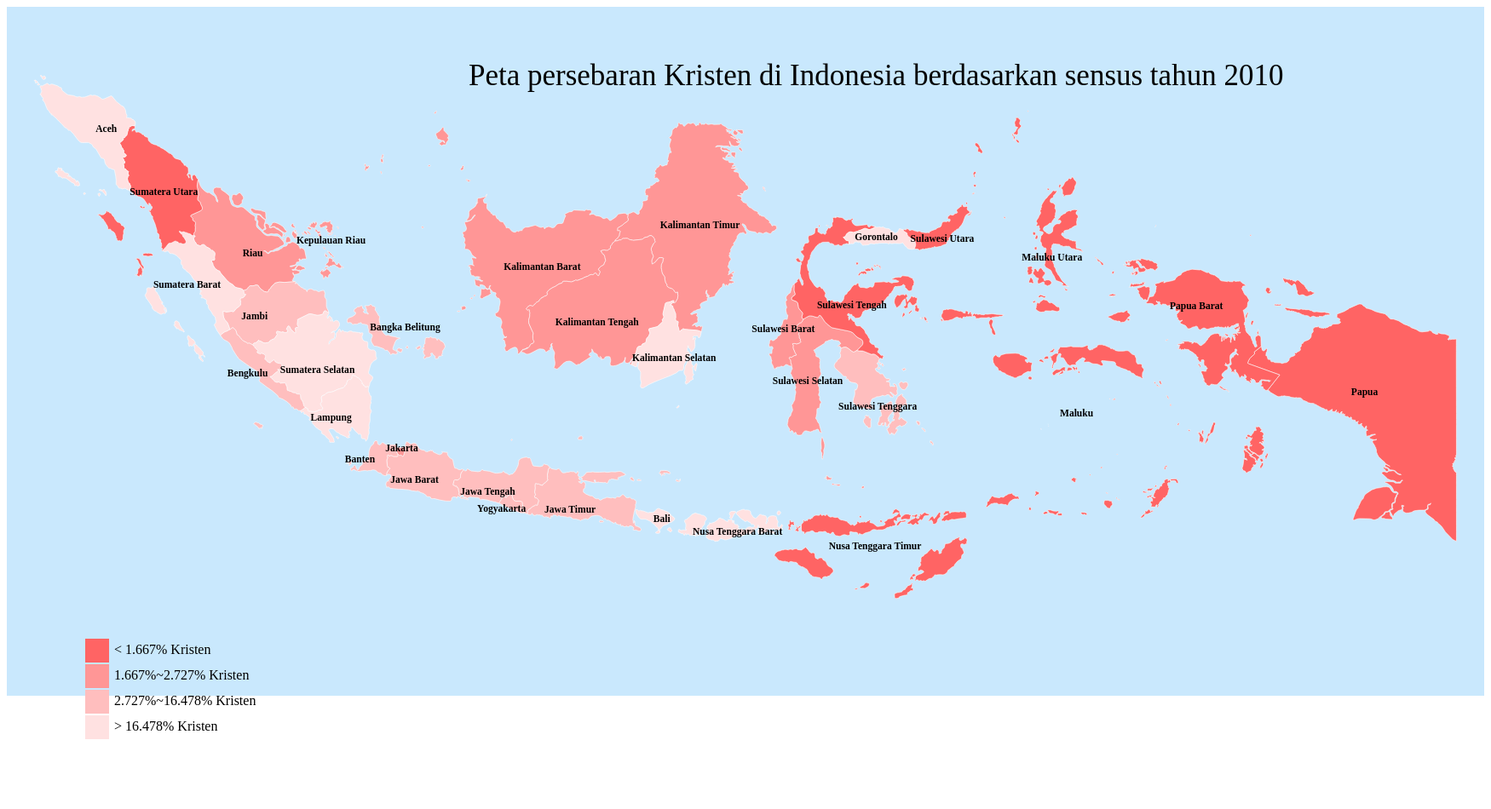
D3 v5 page, settled after 480 driven frames (8 s of simulated time); the page loaded 2 data file(s).


		var width = 1500;
		var height = 700;
		//Referenced from: http://datawanderings.com/2018/10/28/making-a-map-in-d3-js-v-5/
		//create the svg element
		var svg = d3.select("body")
			.append("svg").attr("preserveAspectRatio", "xMinYMin meet")
            .attr("viewBox", "0 0 " + width + " " + height)
			.style("background","#c9e8fd")
            .classed("svg-content", true);
			
		// Append Div for tooltip to SVG
		// tooltip is possible thanks to: http://bl.ocks.org/michellechandra/0b2ce4923dc9b5809922 and http://www.d3noob.org/2013/01/adding-tooltips-to-d3js-graph.html
        var div = d3.select("body")
		    .append("div")   
    		.attr("class", "tooltip")               
    		.style("opacity", 0);
			
		var projection = d3.geoMercator().translate([width/2, height/2]).scale(1800).center([118,-3]);
		var path = d3.geoPath().projection(projection);

		var christian_dict = {};
		
		//get the percentage population data and store in christian_dict
		var christian = d3.csv("religion.csv").then(function(d){
			for (var i = 0; i < d.length; i++){
				christian_dict[d[i].Province] = [d[i].Percentage];
			}
		});
		
		//get the geojson file
		var indonesia = d3.json("indonesia_province.geojson");
		var legendText = ["< 1.667% Kristen", "1.667%~2.727% Kristen", "2.727%~16.478% Kristen", "> 16.478% Kristen"];
		
		// Define linear scale for output
        var color = d3.scaleLinear()
			.domain([0,1,2,3])
			.range(["rgb(255,225,225)","rgb(255,190,190)","rgb(255,150,150)","rgb(255,100,100)"]);

		Promise.all([indonesia]).then(function(values){  

			// draw map
			svg.selectAll("path")
				.data(values[0].features)
				.enter()
				.append("path")
				.attr("class","indonesia")
				.style("stroke", "white")
				.style("fill", function(d, i){
					var name = d.properties.name_id;
					if (christian_dict[name] < 0.016655){
						return color(0)
					} else if (christian_dict[name] < 0.027265){
						return color(1)
					} else if (christian_dict[name] < 0.164778) {
						return color(2)
					} else{
						return color(3)
					};
				})
				.attr("d", path)
				.on("mouseover", function(d, i) {	
					div.transition()        
						.duration(200)      
						.style("opacity", .9);
						
					//set specific text to the tooltip
					div.text("Provinsi: " + d.properties.name_id + "\n" + "Persentase: " + Math.round(christian_dict[d.properties.name_id] * 10000) / 100 + "%")
						.style("left", (d3.event.pageX) + "px")     
						.style("top", (d3.event.pageY - 28) + "px"); 
				})
				.on("mouseout", function(d, i) {
					 div.transition()        
						.duration(500)      
						.style("opacity", 0);
				})
			
			// add labels
			svg.selectAll("text")
				.data(values[0].features)
				.enter()
				.append("text")
				.attr("class","labels")
				.text(function(d) {
					if (d.properties.name_id == "Daerah Khusus Ibukota Jakarta"){
						return "Jakarta";
					} else if (d.properties.name_id == "Kepulauan Bangka Belitung") {
						return "Bangka Belitung";
					}
					else{
						return d.properties.name_id;
					}
			    })
				.attr("x", function(d) {
					//move each text feature around to better fit the map
					if (d.properties.name_id == "Daerah Khusus Ibukota Jakarta"){
						return projection([d.properties.longitude, d.properties.latitude])[0] - 15;
					} else if (d.properties.name_id == "Bali"){
						return projection([d.properties.longitude, d.properties.latitude])[0] - 5;
					} else if (d.properties.name_id == "Maluku" || d.properties.name_id == "Riau" || d.properties.name_id == "Aceh" || d.properties.name_id == "Nusa Tenggara Barat" || d.properties.name_id == "Nusa Tenggara Timur"){
						return projection([d.properties.longitude, d.properties.latitude])[0];
					} else if (d.properties.name_id == "Maluku Utara"){
						return projection([d.properties.longitude, d.properties.latitude])[0] + 30;
					} else if (d.properties.name_id == "Kepulauan Bangka Belitung"){
						return projection([d.properties.longitude, d.properties.latitude])[0] - 30;
					} else if (d.properties.name_id == "Sulawesi Tengah"){
						return projection([d.properties.longitude, d.properties.latitude])[0] + 5;
					} else if (d.properties.name_id == "Sumatera Barat"){
						return projection([d.properties.longitude, d.properties.latitude])[0] - 55;
					} else if (d.properties.name_id == "Gorontalo"){
						return projection([d.properties.longitude, d.properties.latitude])[0] - 25;
					} else if (d.properties.name_id == "Kalimantan Tengah" || d.properties.name_id == "Nusa Tenggara Barat"){
						return projection([d.properties.longitude, d.properties.latitude])[0] - 45;
					} else {
						return projection([d.properties.longitude, d.properties.latitude])[0] - 35;
					}
				})
				.attr("y", function(d) {
					//move each text feature around to better fit the map
					if (d.properties.name_id == "Daerah Khusus Ibukota Jakarta"){
						return projection([d.properties.longitude, d.properties.latitude])[1];
					} else if (d.properties.name_id == "Bali") {
						return projection([d.properties.longitude, d.properties.latitude])[1] + 5;
					} else if (d.properties.name_id == "Nusa Tenggara Timur" || d.properties.name_id == "Sulawesi Tenggara"){
						return projection([d.properties.longitude, d.properties.latitude])[1] + 25;
					} else if (d.properties.name_id == "Maluku"){
						return projection([d.properties.longitude, d.properties.latitude])[1] - 100;
					} else if (d.properties.name_id == "Maluku Utara"){
						return projection([d.properties.longitude, d.properties.latitude])[1] - 70;
					} else if (d.properties.name_id == "Kepulauan Bangka Belitung" || d.properties.name_id == "Kepulauan Riau"){
						return projection([d.properties.longitude, d.properties.latitude])[1] - 20;
					} else if (d.properties.name_id == "Sulawesi Barat"){
						return projection([d.properties.longitude, d.properties.latitude])[1] - 10;
					} else if (d.properties.name_id == "Gorontalo"){
						return projection([d.properties.longitude, d.properties.latitude])[1] + 5;
					} else {
						return projection([d.properties.longitude, d.properties.latitude])[1] + 10;
					}
				});
		
		});
		
		//Create a Title for my map
		var title = d3.select("body").append("svg")
			.attr("class", "title")
			.attr("width", 1200)
			.attr("height", 100)
			.append("text")
			.attr("x", 0)
			.attr("y", 50)
			.style("font-size", "35px")
			.text("Peta persebaran Kristen di Indonesia berdasarkan sensus tahun 2010");
			
		// Modified Legend Code from Mike Bostock: http://bl.ocks.org/mbostock/3888852 and http://bl.ocks.org/michellechandra/0b2ce4923dc9b5809922
		var legend = d3.select("body").append("svg")
     		.attr("class", "legend")
   			.attr("width", 300)
   			.attr("height", 200)
			.selectAll("g")
			.data(color.domain().slice().reverse())
   			.enter()
   			.append("g")
			.style("background","yellow")
     		.attr("transform", function(d, i) { 
				return "translate(0," + i * 30 + ")" 
			});
			
		legend.append("rect")
			.attr("width", 28)
			.attr("height", 28)
			.style("fill", color);

		legend.append("text")
			.data(legendText)
			.attr("x", 34)
			.attr("y", 9)
			.attr("dy", ".55em")
			.text(function(d) { return d; });
			 
	

### data: indonesia_province.geojson
{
 "type": "FeatureCollection",
 "name": "indonesia_province",
 "crs": {
  "type": "name",
  "properties": {
   "name": "urn:ogc:def:crs:OGC:1.3:CRS84"
  }
 },
 "features": [
  {
   "type": "Feature",
   "properties": {
    "featurecla": "Admin-1 scale rank",
    "scalerank": 2,
    "adm1_code": "IDN-1185",
    "diss_me": 1185,
    "iso_3166_2": "ID-KI",
    "wikipedia": null,
    "iso_a2": "ID",
    "adm0_sr": 5,
    "name": "Kalimantan Timur",
    "name_alt": "Kaltim",
    "name_local": null,
    "type": "Propinsi",
    "type_en": "Province",
    "code_local": null,
    "code_hasc": "ID.KI",
    "note": null,
    "hasc_maybe": null,
    "region": null,
    "region_cod": null,
    "provnum_ne": 15,
    "gadm_level": 1,
    "check_me": 20,
    "datarank": 1,
    "abbrev": null,
    "postal": "KI",
    "area_sqkm": 0,
    "sameascity": -99,
    "labelrank": 2,
    "name_len": 16,
    "mapcolor9": 6,
    "mapcolor13": 11,
    "fips": "ID14",
    "fips_alt": null,
    "woe_id": 2345723,
    "woe_label": "East Kalimantan, ID, Indonesia",
    "woe_name": "Kalimantan Timur",
    "latitude": 1.289,
    "longitude": 116.4,
    "sov_a3": "IDN",
    "adm0_a3": "IDN",
    "...": "43 more keys"
   },
   "geometry": {
    "type": "MultiPolygon",
    "coordinates": "[... 9 items]"
   }
  },
  {
   "type": "Feature",
   "properties": {
    "featurecla": "Admin-1 scale rank",
    "scalerank": 2,
    "adm1_code": "IDN-1235",
    "diss_me": 1235,
    "iso_3166_2": "ID-NT",
    "wikipedia": null,
    "iso_a2": "ID",
    "adm0_sr": 5,
    "name": "Nusa Tenggara Timur",
    "name_alt": "NTT",
    "name_local": null,
    "type": "Propinsi",
    "type_en": "Province",
    "code_local": null,
    "code_hasc": "ID.NT",
    "note": null,
    "hasc_maybe": null,
    "region": null,
    "region_cod": null,
    "provnum_ne": 33,
    "gadm_level": 1,
    "check_me": 20,
    "datarank": 1,
    "abbrev": null,
    "postal": "NT",
    "area_sqkm": 0,
    "sameascity": -99,
    "labelrank": 2,
    "name_len": 19,
    "mapcolor9": 6,
    "mapcolor13": 11,
    "fips": "ID18",
    "fips_alt": null,
    "woe_id": 2345727,
    "woe_label": "East Nusa Tenggara, ID, Indonesia",
    "woe_name": "Nusa Tenggara Timur",
    "latitude": -8.584,
    "longitude": 120.7,
    "sov_a3": "IDN",
    "adm0_a3": "IDN",
    "...": "43 more keys"
   },
   "geometry": {
    "type": "MultiPolygon",
    "coordinates": "[... 16 items]"
   }
  },
  {
   "type": "Feature",
   "properties": {
    "featurecla": "Admin-1 scale rank",
    "scalerank": 2,
    "adm1_code": "IDN-1228",
    "diss_me": 1228,
    "iso_3166_2": "ID-KB",
    "wikipedia": null,
    "iso_a2": "ID",
    "adm0_sr": 5,
    "name": "Kalimantan Barat",
    "name_alt": "Kalbar",
    "name_local": null,
    "type": "Propinsi",
    "type_en": "Province",
    "code_local": null,
    "code_hasc": "ID.KB",
    "note": null,
    "hasc_maybe": null,
    "region": null,
    "region_cod": null,
    "provnum_ne": 13,
    "gadm_level": 1,
    "check_me": 20,
    "datarank": 1,
    "abbrev": null,
    "postal": "KB",
    "area_sqkm": 0,
    "sameascity": -99,
    "labelrank": 2,
    "name_len": 16,
    "mapcolor9": 6,
    "mapcolor13": 11,
    "fips": "ID11",
    "fips_alt": null,
    "woe_id": 2345720,
    "woe_label": "West Kalimantan, ID, Indonesia",
    "woe_name": "Kalimantan Barat",
    "latitude": -0.06365,
    "longitude": 111.3,
    "sov_a3": "IDN",
    "adm0_a3": "IDN",
    "...": "43 more keys"
   },
   "geometry": {
    "type": "MultiPolygon",
    "coordinates": "[... 6 items]"
   }
  },
  {
   "type": "Feature",
   "properties": {
    "featurecla": "Admin-1 scale rank",
    "scalerank": 2,
    "adm1_code": "IDN-558",
    "diss_me": 558,
    "iso_3166_2": "ID-PA",
    "wikipedia": null,
    "iso_a2": "ID",
    "adm0_sr": 4,
    "name": "Papua",
    "name_alt": "New Guinea|Yos Sudarso or Frederick Hend…",
    "name_local": null,
    "type": "Propinsi",
    "type_en": "Province",
    "code_local": null,
    "code_hasc": "ID.PA",
    "note": null,
    "hasc_maybe": null,
    "region": null,
    "region_cod": null,
    "provnum_ne": 32,
    "gadm_level": 1,
    "check_me": 20,
    "datarank": 1,
    "abbrev": null,
    "postal": "PA",
    "area_sqkm": 0,
    "sameascity": -99,
    "labelrank": 2,
    "name_len": 5,
    "mapcolor9": 6,
    "mapcolor13": 11,
    "fips": "ID36",
    "fips_alt": "ID09",
    "woe_id": 2345718,
    "woe_label": "Papua, ID, Indonesia",
    "woe_name": "Papua",
    "latitude": -4.108,
    "longitude": 138.7,
    "sov_a3": "IDN",
    "adm0_a3": "IDN",
    "...": "43 more keys"
   },
   "geometry": {
    "type": "MultiPolygon",
    "coordinates": "[... 8 items]"
   }
  },
  {
   "type": "Feature",
   "properties": {
    "featurecla": "Admin-1 scale rank",
    "scalerank": 2,
    "adm1_code": "IDN-1233",
    "diss_me": 1233,
    "iso_3166_2": "ID-JI",
    "wikipedia": null,
    "iso_a2": "ID",
    "adm0_sr": 5,
    "name": "Jawa Timur",
    "name_alt": "Jatim",
    "name_local": null,
    "type": "Propinsi",
    "type_en": "Province",
    "code_local": null,
    "code_hasc": "ID.JI",
    "note": null,
    "hasc_maybe": null,
    "region": null,
    "region_cod": null,
    "provnum_ne": 21,
    "gadm_level": 1,
    "check_me": 20,
    "datarank": 1,
    "abbrev": null,
    "postal": "JI",
    "area_sqkm": 0,
    "sameascity": -99,
    "labelrank": 2,
    "name_len": 10,
    "mapcolor9": 6,
    "mapcolor13": 11,
    "fips": "ID08",
    "fips_alt": null,
    "woe_id": 2345717,
    "woe_label": "East Java, ID, Indonesia",
    "woe_name": "Jawa Timur",
    "latitude": -7.881,
    "longitude": 112.6,
    "sov_a3": "IDN",
    "adm0_a3": "IDN",
    "...": "43 more keys"
   },
   "geometry": {
    "type": "MultiPolygon",
    "coordinates": "[... 8 items]"
   }
  },
  {
   "type": "Feature",
   "properties": {
    "featurecla": "Admin-1 scale rank",
    "scalerank": 2,
    "adm1_code": "IDN-554",
    "diss_me": 554,
    "iso_3166_2": "ID-MA",
    "wikipedia": null,
    "iso_a2": "ID",
    "adm0_sr": 5,
    "name": "Maluku",
    "name_alt": "Molucas||Moluccas|Molucche|Moluckerna|Mo…",
    "name_local": null,
… [head cut at 6 KiB]
### data: religion.csv
Province, Moslem, Christian, Catholic, Hindu, Buddhist, Khong Hu Chu, Other, Not Stated, Not Asked, Total, Percentage
Papua, 450,096, 1,855,245, 500,545, 2,420, 1,452, 76, 174, 21, 23,352, 2,833,381, 0.6548
Sulawesi Utara, 701,699, 1,444,141, 99,980, 13,133, 3,076, 511, 1,363, 83, 6,610, 2,270,596, 0.636
Papua Barat, 292,026, 408,841, 53,463, 859, 601, 25, 0, 341, 4,266, 760,422, 0.5377
Maluku, 776,130, 634,841, 103,629, 5,669, 259, 117, 6,278, 0, 6,583, 1,533,506, 0.414
Nusa Tenggara Timur, 423,925, 1,627,157, 2,535,937, 5,210, 318, 91, 81,129, 247, 9,813, 4,683,827, 0.3474
Sumatera Utara, 8,579,830, 3,509,700, 516,037, 14,644, 303,548, 984, 5,088, 1,760, 50,613, 12,982,204, 0.2703
Maluku Utara, 771,110, 258,471, 5,378, 200, 90, 212, 122, 87, 2,417, 1,038,087, 0.249
Sulawesi Tengah, 2,047,959, 447,475, 21,638, 99,579, 3,951, 141, 2,575, 638, 11,053, 2,635,009, 0.1698
Kalimantan Tengah, 1,643,715, 353,353, 58,279, 11,149, 2,301, 414, 138,419, 220, 4,239, 2,212,089, 0.1597
Sulawesi Barat, 957,735, 164,667, 11,871, 16,042, 326, 35, 6,535, 383, 1,057, 1,158,651, 0.1421
Kalimantan Barat, 2,603,318, 500,254, 1,008,368, 2,708, 237,741, 29,737, 2,907, 671, 10,279, 4,395,983, 0.1138
Kepulauan Riau, 1,332,201, 187,576, 38,252, 1,541, 111,730, 3,389, 198, 620, 3,656, 1,679,163, 0.1117
Kalimantan Timur, 3,033,705, 337,380, 138,629, 7,657, 16,356, 1,080, 849, 1,951, 15,536, 3,553,143, 0.09495
Riau, 4,872,873, 484,895, 44,183, 1,076, 114,332, 3,755, 2,088, 517, 14,648, 5,538,367, 0.08755
Sulawesi Selatan, 7,200,938, 612,751, 124,255, 58,393, 19,867, 367, 4,731, 728, 12,746, 8,034,776, 0.07626
Daerah Khusus Ibukota Jakarta, 8,200,796, 724,232, 303,295, 20,364, 317,527, 5,334, 2,410, 3,133, 30,696, 9,607,787, 0.07538
Yogyakarta, 3,179,129, 94,268, 165,749, 5,257, 3,542, 159, 506, 4,557, 4,324, 3,457,491, 0.02726
Jambi, 2,950,195, 82,311, 13,250, 582, 30,014, 1,491, 303, 313, 13,806, 3,092,265, 0.02662
Banten, 10,065,783, 268,890, 115,865, 8,189, 131,222, 3,232, 11,722, 16, 27,247, 10,632,166, 0.02529
Sulawesi Tenggara, 2,126,126, 41,131, 12,880, 45,441, 978, 48, 8, 1,471, 4,503, 2,232,586, 0.01842
Jawa Barat, 41,763,592, 779,272, 250,875, 19,481, 93,551, 14,723, 5,657, 66,868, 59,713, 43,053,732, 0.0181
Kepulauan Bangka Belitung, 1,088,791, 22,053, 14,738, 1,040, 51,882, 39,790, 323, 862, 3,817, 1,223,296, 0.01803
Jawa Tengah, 31,328,341, 572,517, 317,919, 17,448, 53,009, 2,995, 5,657, 7, 84,764, 32,382,657, 0.01768
Jawa Timur, 36,113,396, 638,467, 234,204, 112,177, 60,760, 6,166, 2,042, 45,010, 264,535, 37,476,757, 0.01704
Bengkulu, 1,669,081, 28,724, 6,364, 3,727, 2,173, 41, 130, 1,538, 3,740, 1,715,518, 0.01674
Bali, 520,244, 64,454, 31,397, 3,247,283, 21,156, 427, 282, 1, 5,513, 3,890,757, 0.01657
Gorontalo, 1,017,396, 16,559, 761, 3,612, 934, 11, 18, 205, 668, 1,040,164, 0.01592
Lampung, 7,264,783, 115,255, 69,014, 113,512, 24,122, 596, 664, 3,442, 17,017, 7,608,405, 0.01515
Sumatera Barat, 4,721,924, 69,253, 40,428, 234, 3,419, 70, 493, 1,930, 9,158, 4,846,909, 0.01429
Kalimantan Selatan, 3,505,846, 47,974, 16,045, 16,064, 11,675, 236, 16,465, 3, 12,308, 3,626,616, 0.01323
Aceh, 4,413,244, 50,309, 3,315, 136, 7,062, 36, 277, 1, 20,030, 4,494,410, 0.01119
Sumatera Selatan, 7,218,951, 72,235, 42,436, 39,206, 59,655, 663, 164, 1,928, 15,156, 7,450,394, 0.009695
Nusa Tenggara Barat, 4,341,284, 13,862, 8,894, 118,083, 14,625, 139, 40, 30, 3,255, 4,500,212, 0.00308